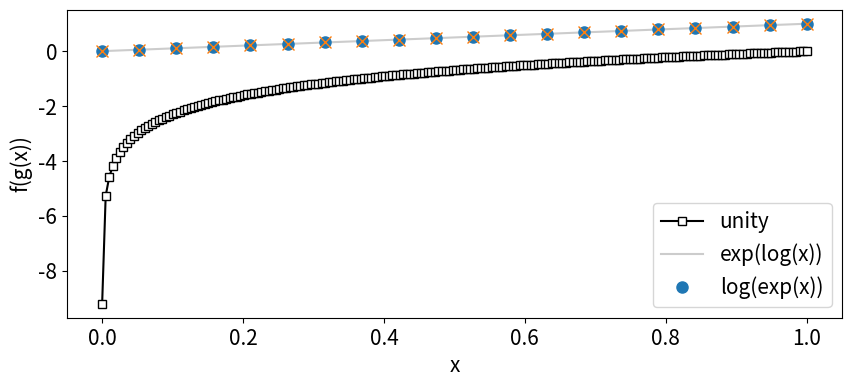

This chart was generated by the following Python code:
# import libraries
import numpy as np
import matplotlib.pyplot as plt

# define a set of points to evaluate
x = np.linspace(.0001,1,200)

# compute their log
logx = np.log(x)



# plot!
fig = plt.figure(figsize=(10,4))

# increase font size. FYI
plt.rcParams.update({'font.size':15})

plt.plot(x,logx,'ks-',markerfacecolor='w')
plt.xlabel('x')
plt.ylabel('log(x)')
plt.show()

# demonstration that log and exp are inverses

# redefine with fewer points
x = np.linspace(.0001,1,20)

# log and exp
logx = np.log(x)
expx = np.exp(x)

# the plot
plt.plot(x,x,color=[.8,.8,.8])
plt.plot(x,np.exp(logx),'o',markersize=8)
plt.plot(x,np.log(expx),'x',markersize=8)
plt.xlabel('x')
plt.ylabel('f(g(x))')
plt.legend(['unity','exp(log(x))','log(exp(x))'])
plt.show()
